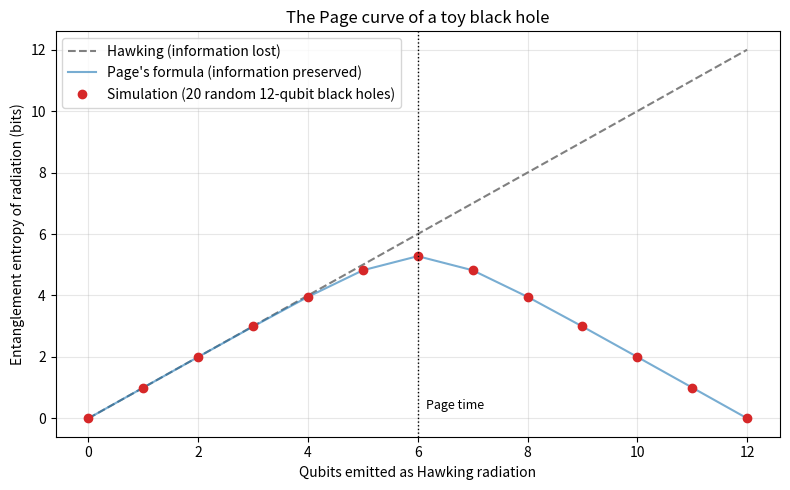

Generate this figure with matplotlib:
"""
Stage 1: The Page curve of an evaporating toy black hole.

THE STORY
---------
A black hole slowly evaporates by emitting Hawking radiation. The big question
(the "black hole information paradox") is whether the information about what
fell in is destroyed, or whether it leaks out, scrambled, in the radiation.

Don Page (1993) pointed out a test. Track the ENTANGLEMENT ENTROPY between the
radiation and the black hole that's left:

  * If information is LOST (Hawking's original calculation), every emitted
    particle is entangled with the black hole's interior, so the entropy of
    the radiation just keeps growing, even after the black hole is gone.
    That's a contradiction: nothing is left for the radiation to be
    entangled with.

  * If information is PRESERVED, the entropy rises, peaks halfway through
    evaporation (the "Page time"), then falls back to zero. The final
    radiation is a pure state that carries all the information.

THE TOY MODEL
-------------
  1. The black hole is N qubits.
  2. Black holes scramble information extremely well, so we model the
     black hole's state as a RANDOM quantum state of N qubits.
  3. "Emitting" k qubits of radiation means splitting the N qubits into two
     groups: k radiation qubits and N-k qubits still in the black hole.
  4. For each k, we compute the entanglement entropy between the groups.

Run:  .venv/bin/python page_curve.py
"""

import numpy as np
import matplotlib.pyplot as plt

N_QUBITS = 12   # size of our black hole. 2^12 = 4096 amplitudes, runs instantly.
N_SAMPLES = 20  # average over several random black holes to smooth the curve


def random_black_hole_state(n_qubits, rng):
    """
    A random ("Haar-random") pure state of n qubits.

    A quantum state of n qubits is a list of 2^n complex numbers (amplitudes)
    whose squared magnitudes add up to 1. Choosing each amplitude from a
    Gaussian distribution and then normalizing gives a state picked uniformly
    at random. That's our stand-in for a maximally scrambled black hole.
    """
    dim = 2 ** n_qubits
    psi = rng.normal(size=dim) + 1j * rng.normal(size=dim)
    return psi / np.linalg.norm(psi)


def entanglement_entropy(psi, k, n_qubits):
    """
    Entanglement entropy (in bits) between the first k qubits (the radiation)
    and the remaining n-k qubits (the black hole).

    How it works:
      * Reshape the 2^n amplitudes into a matrix with 2^k rows (radiation)
        and 2^(n-k) columns (black hole).
      * Its singular values s_i give the "Schmidt decomposition": the state
        written as a sum of paired radiation/black-hole states. The squares
        p_i = s_i^2 are probabilities.
      * Entropy S = -sum p_i log2 p_i.
        S = 0 means no entanglement: the two parts are independent.
        Each extra bit of S is like one more shared entangled pair.

    (Equivalently: the von Neumann entropy of the radiation's reduced density
    matrix, which we would get by "tracing out" the black hole.)
    """
    matrix = psi.reshape(2 ** k, 2 ** (n_qubits - k))
    singular_values = np.linalg.svd(matrix, compute_uv=False)
    p = singular_values ** 2
    p = p[p > 1e-15]  # drop zeros, since 0 * log(0) counts as 0
    return float(-np.sum(p * np.log2(p)))


def page_prediction(k, n_qubits):
    """
    Page's analytic formula for the average entropy of a random state.
    With m = 2^(smaller part) and n = 2^(larger part):  S ~ log2(m) - m/(2n ln 2)
    """
    small, large = sorted((k, n_qubits - k))
    m, n = 2 ** small, 2 ** large
    return small - m / (2 * n * np.log(2))


def main():
    rng = np.random.default_rng(seed=42)
    steps = np.arange(N_QUBITS + 1)  # k = 0, 1, ..., N qubits emitted

    # Simulate evaporation for many random black holes and average.
    entropies = np.zeros((N_SAMPLES, len(steps)))
    for s in range(N_SAMPLES):
        psi = random_black_hole_state(N_QUBITS, rng)
        for k in steps:
            entropies[s, k] = entanglement_entropy(psi, k, N_QUBITS)
    simulated = entropies.mean(axis=0)

    theory = [page_prediction(k, N_QUBITS) for k in steps]
    hawking = steps  # information-loss picture: +1 bit per emitted qubit, forever

    print(f"{'emitted':>8} {'simulated':>10} {'Page theory':>12} {'Hawking':>8}")
    for k in steps:
        print(f"{k:>8} {simulated[k]:>10.3f} {theory[k]:>12.3f} {hawking[k]:>8}")

    plt.figure(figsize=(8, 5))
    plt.plot(steps, hawking, "--", color="gray",
             label="Hawking (information lost)")
    plt.plot(steps, theory, "-", color="tab:blue", alpha=0.6,
             label="Page's formula (information preserved)")
    plt.plot(steps, simulated, "o", color="tab:red",
             label=f"Simulation ({N_SAMPLES} random {N_QUBITS}-qubit black holes)")
    plt.axvline(N_QUBITS / 2, color="black", linestyle=":", linewidth=1)
    plt.text(N_QUBITS / 2 + 0.15, 0.3, "Page time", fontsize=9)
    plt.xlabel("Qubits emitted as Hawking radiation")
    plt.ylabel("Entanglement entropy of radiation (bits)")
    plt.title("The Page curve of a toy black hole")
    plt.legend()
    plt.grid(alpha=0.3)
    plt.tight_layout()
    plt.savefig("page_curve.png", dpi=150)
    print("\nSaved plot to page_curve.png")


if __name__ == "__main__":
    main()
